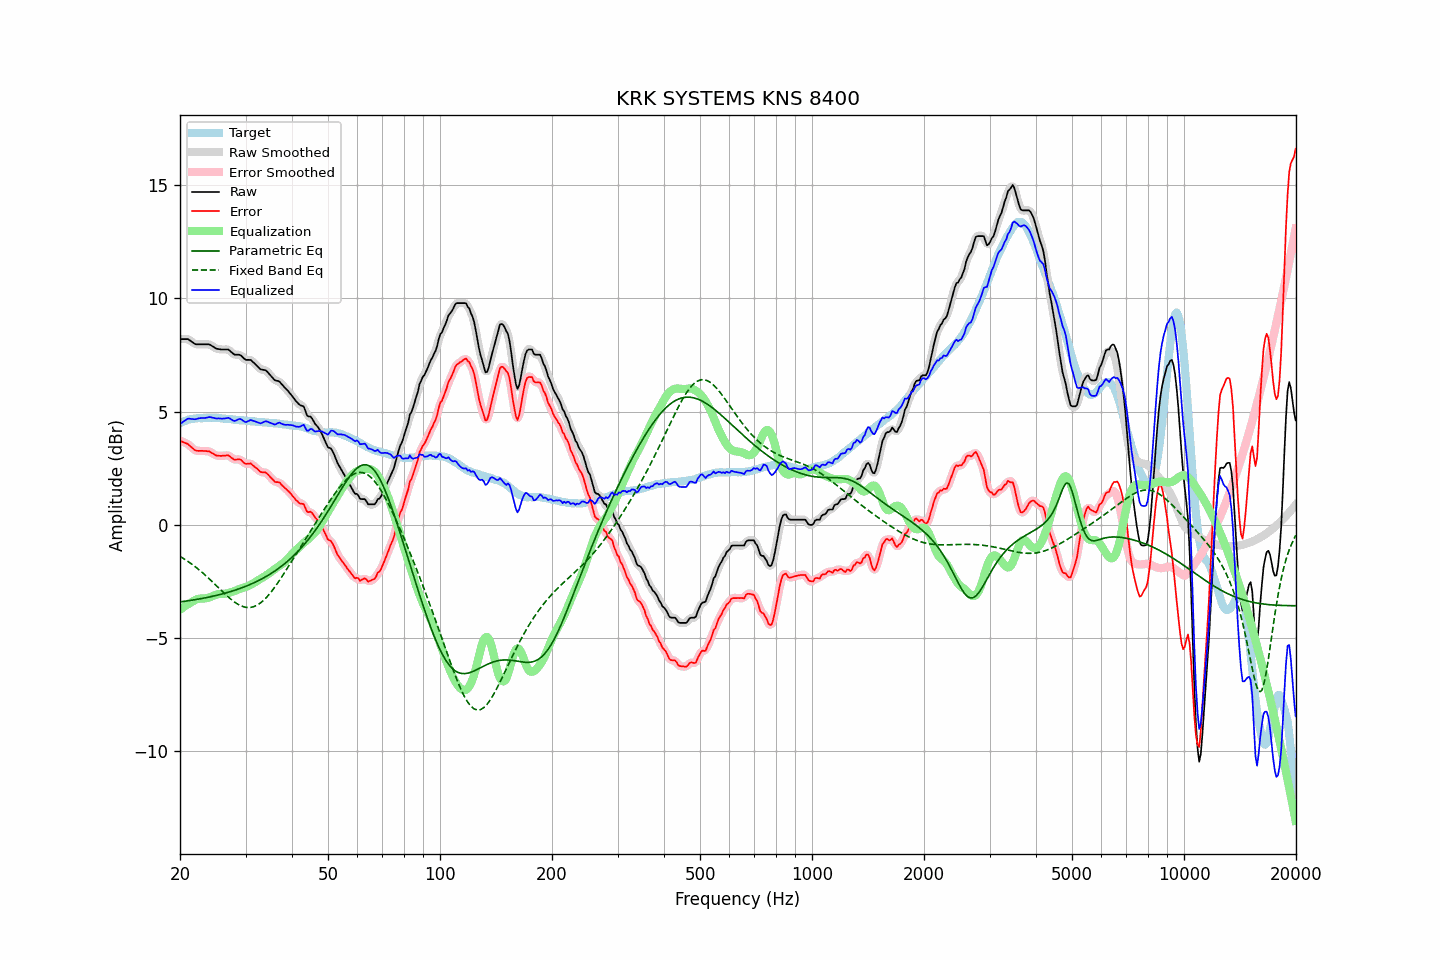

The table this chart was drawn from, first rows:
frequency, raw, error, smoothed, error_smoothed, equalization, parametric_eq, fixed_band_eq, equalized_raw, equalized_smoothed, target
20.00, 8.20, 3.72, 8.20, 3.71, -3.76, -3.41, -1.40, 4.45, 4.44, 4.48
20.20, 8.20, 3.68, 8.21, 3.69, -3.70, -3.40, -1.44, 4.50, 4.51, 4.52
20.40, 8.20, 3.65, 8.21, 3.66, -3.65, -3.39, -1.48, 4.55, 4.56, 4.55
20.61, 8.20, 3.62, 8.21, 3.63, -3.60, -3.38, -1.53, 4.60, 4.61, 4.58
20.81, 8.20, 3.59, 8.21, 3.59, -3.55, -3.37, -1.58, 4.65, 4.65, 4.61
21.02, 8.20, 3.56, 8.19, 3.55, -3.51, -3.36, -1.62, 4.69, 4.68, 4.64
21.23, 8.15, 3.49, 8.16, 3.50, -3.47, -3.35, -1.67, 4.68, 4.69, 4.66
21.44, 8.10, 3.43, 8.11, 3.44, -3.43, -3.34, -1.72, 4.67, 4.68, 4.67
21.66, 8.05, 3.37, 8.05, 3.37, -3.38, -3.33, -1.78, 4.67, 4.67, 4.68
21.87, 8.00, 3.31, 8.01, 3.32, -3.34, -3.32, -1.83, 4.66, 4.67, 4.69
22.09, 7.97, 3.27, 7.98, 3.28, -3.31, -3.30, -1.88, 4.67, 4.67, 4.70
22.31, 7.97, 3.27, 7.97, 3.26, -3.28, -3.29, -1.94, 4.69, 4.69, 4.71
22.54, 7.97, 3.27, 7.97, 3.26, -3.27, -3.28, -2.00, 4.71, 4.70, 4.71
22.76, 7.97, 3.27, 7.97, 3.26, -3.26, -3.27, -2.06, 4.71, 4.71, 4.71
22.99, 7.97, 3.27, 7.97, 3.26, -3.26, -3.25, -2.12, 4.72, 4.72, 4.71
23.22, 7.97, 3.26, 7.97, 3.26, -3.26, -3.24, -2.18, 4.72, 4.72, 4.72
23.45, 7.97, 3.26, 7.98, 3.26, -3.25, -3.23, -2.25, 4.72, 4.73, 4.72
23.69, 7.97, 3.25, 7.98, 3.25, -3.24, -3.21, -2.31, 4.74, 4.74, 4.73
23.92, 7.97, 3.25, 7.96, 3.24, -3.22, -3.20, -2.38, 4.76, 4.75, 4.73
24.16, 7.94, 3.21, 7.94, 3.21, -3.19, -3.18, -2.44, 4.75, 4.75, 4.73
24.40, 7.89, 3.16, 7.90, 3.17, -3.16, -3.17, -2.51, 4.73, 4.74, 4.73
24.65, 7.85, 3.13, 7.85, 3.12, -3.13, -3.15, -2.58, 4.72, 4.72, 4.72
24.89, 7.80, 3.08, 7.81, 3.08, -3.10, -3.13, -2.65, 4.70, 4.71, 4.72
25.14, 7.77, 3.05, 7.78, 3.06, -3.08, -3.12, -2.72, 4.69, 4.70, 4.72
25.39, 7.76, 3.05, 7.76, 3.04, -3.06, -3.10, -2.79, 4.70, 4.70, 4.71
25.65, 7.75, 3.04, 7.75, 3.04, -3.06, -3.08, -2.86, 4.70, 4.69, 4.71
25.91, 7.74, 3.04, 7.75, 3.05, -3.06, -3.06, -2.93, 4.69, 4.69, 4.70
26.16, 7.74, 3.05, 7.74, 3.05, -3.05, -3.04, -2.99, 4.69, 4.69, 4.69
26.43, 7.74, 3.05, 7.75, 3.06, -3.05, -3.02, -3.06, 4.70, 4.70, 4.69
26.69, 7.74, 3.07, 7.75, 3.07, -3.03, -3.00, -3.13, 4.71, 4.71, 4.68
26.96, 7.74, 3.07, 7.73, 3.05, -3.02, -2.98, -3.19, 4.73, 4.71, 4.68
27.23, 7.69, 3.03, 7.69, 3.02, -3.00, -2.96, -3.25, 4.70, 4.69, 4.67
27.50, 7.62, 2.96, 7.63, 2.97, -2.98, -2.94, -3.31, 4.65, 4.65, 4.67
27.77, 7.56, 2.92, 7.57, 2.91, -2.96, -2.92, -3.37, 4.61, 4.61, 4.64
28.05, 7.51, 2.87, 7.53, 2.89, -2.93, -2.90, -3.42, 4.58, 4.60, 4.64
28.33, 7.51, 2.88, 7.51, 2.88, -2.90, -2.87, -3.47, 4.61, 4.62, 4.63
28.62, 7.51, 2.89, 7.51, 2.89, -2.87, -2.85, -3.51, 4.65, 4.65, 4.62
28.90, 7.51, 2.89, 7.50, 2.88, -2.84, -2.82, -3.55, 4.68, 4.67, 4.62
29.19, 7.47, 2.86, 7.46, 2.85, -2.81, -2.80, -3.58, 4.66, 4.65, 4.61
29.48, 7.40, 2.78, 7.40, 2.79, -2.79, -2.77, -3.61, 4.61, 4.61, 4.62
29.78, 7.33, 2.73, 7.34, 2.73, -2.77, -2.75, -3.63, 4.56, 4.57, 4.61
30.08, 7.28, 2.69, 7.30, 2.70, -2.75, -2.72, -3.65, 4.54, 4.55, 4.60
30.38, 7.28, 2.70, 7.29, 2.70, -2.72, -2.69, -3.66, 4.56, 4.57, 4.59
30.68, 7.28, 2.70, 7.28, 2.70, -2.69, -2.66, -3.66, 4.60, 4.60, 4.58
30.99, 7.28, 2.71, 7.26, 2.69, -2.65, -2.63, -3.65, 4.63, 4.61, 4.57
31.30, 7.21, 2.64, 7.22, 2.65, -2.61, -2.60, -3.64, 4.60, 4.61, 4.57
31.61, 7.15, 2.58, 7.16, 2.59, -2.57, -2.56, -3.62, 4.58, 4.59, 4.57
31.93, 7.08, 2.53, 7.08, 2.53, -2.53, -2.53, -3.59, 4.56, 4.56, 4.56
32.24, 7.01, 2.48, 7.01, 2.46, -2.48, -2.50, -3.55, 4.53, 4.53, 4.54
32.57, 6.94, 2.41, 6.94, 2.40, -2.44, -2.46, -3.51, 4.51, 4.50, 4.54
32.89, 6.87, 2.33, 6.89, 2.35, -2.39, -2.43, -3.46, 4.48, 4.49, 4.54
33.22, 6.85, 2.32, 6.86, 2.32, -2.35, -2.39, -3.40, 4.50, 4.51, 4.53
33.55, 6.84, 2.31, 6.84, 2.31, -2.31, -2.35, -3.34, 4.53, 4.53, 4.53
33.89, 6.83, 2.32, 6.82, 2.30, -2.27, -2.31, -3.27, 4.57, 4.56, 4.52
34.23, 6.78, 2.27, 6.78, 2.26, -2.22, -2.27, -3.20, 4.57, 4.56, 4.52
34.57, 6.70, 2.20, 6.71, 2.20, -2.17, -2.23, -3.11, 4.54, 4.54, 4.50
34.92, 6.62, 2.12, 6.63, 2.13, -2.12, -2.18, -3.03, 4.51, 4.51, 4.50
35.27, 6.54, 2.05, 6.54, 2.04, -2.07, -2.14, -2.94, 4.48, 4.47, 4.50
35.62, 6.46, 1.98, 6.46, 1.97, -2.01, -2.09, -2.85, 4.45, 4.45, 4.49
35.97, 6.38, 1.90, 6.40, 1.92, -1.96, -2.04, -2.75, 4.42, 4.44, 4.49
... 635 more rows
